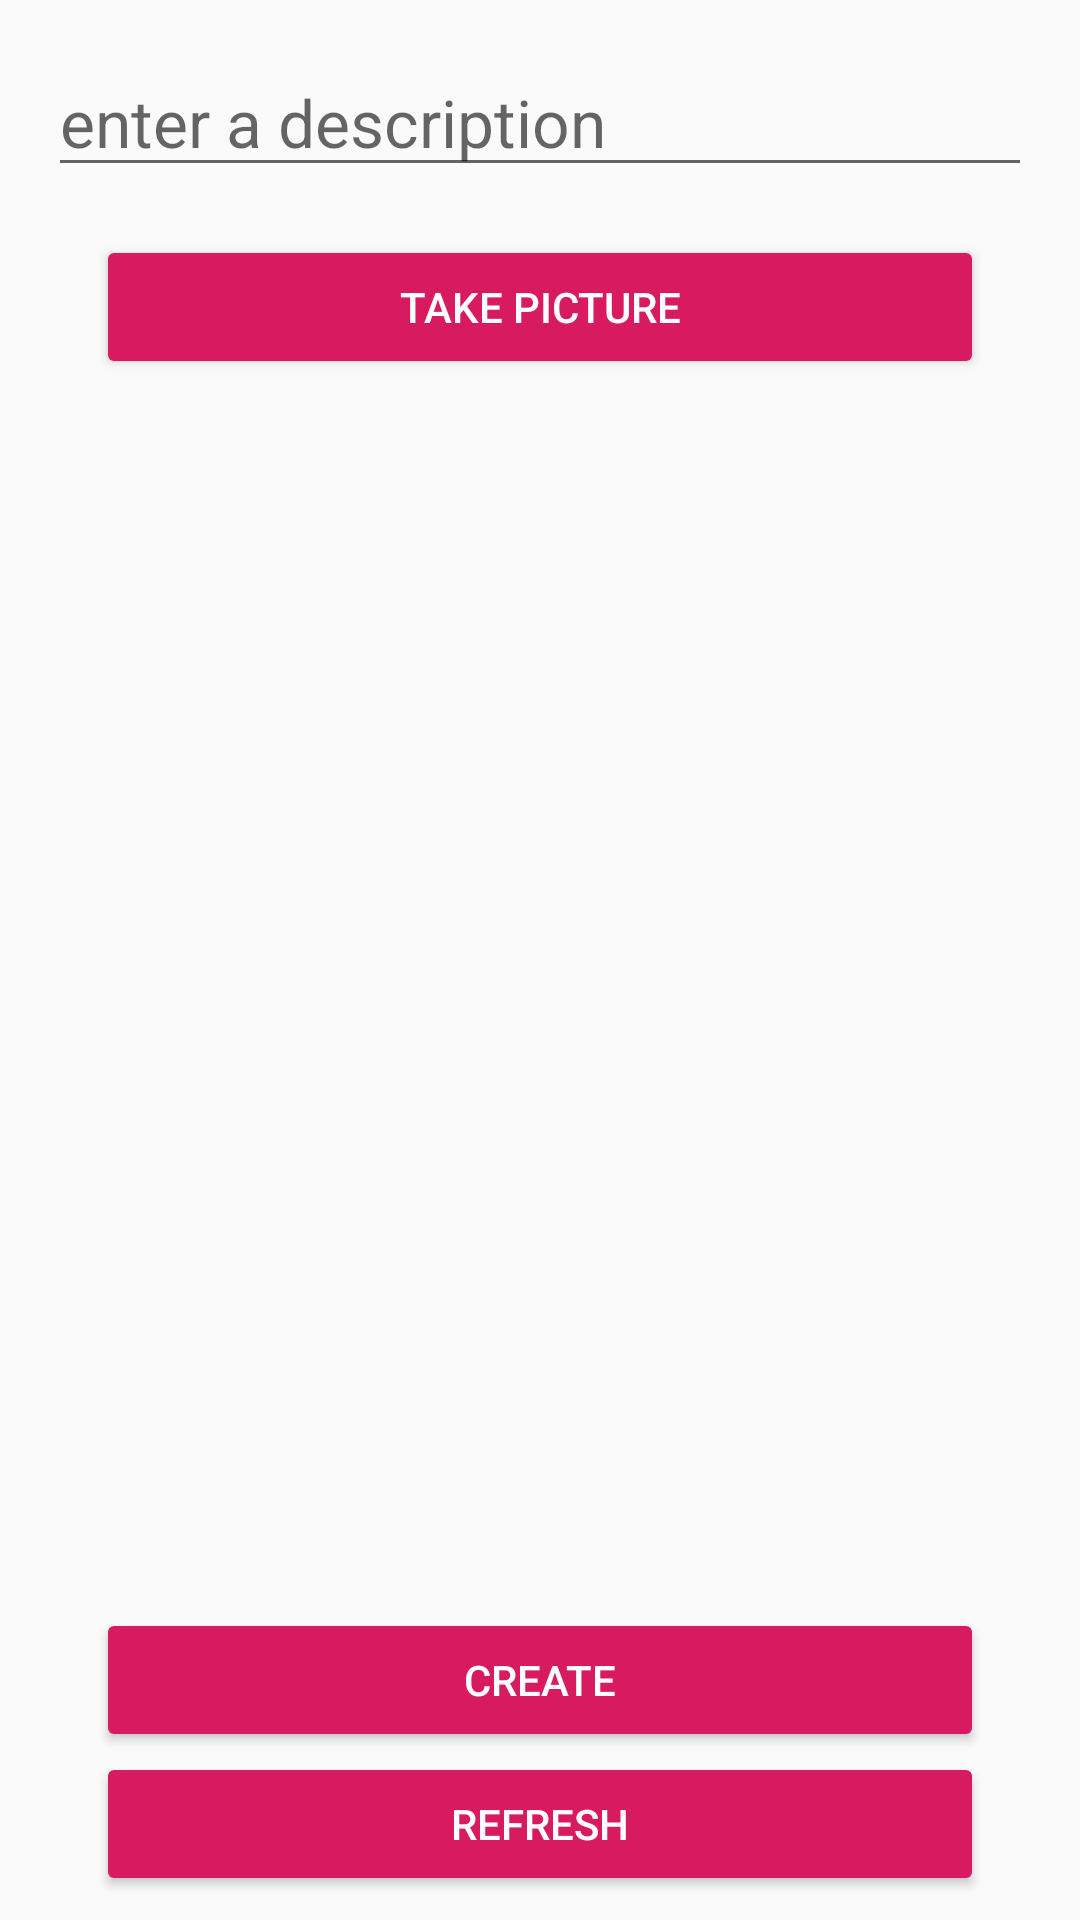

Write the Android layout XML for this screen, with the resource values it uses.
<!-- AndroidManifest.xml: application theme AppTheme -->
<!-- res/layout/fragment_compose.xml -->
<?xml version="1.0" encoding="utf-8"?>
<androidx.constraintlayout.widget.ConstraintLayout xmlns:android="http://schemas.android.com/apk/res/android"
    xmlns:app="http://schemas.android.com/apk/res-auto"
    xmlns:tools="http://schemas.android.com/tools"
    android:layout_width="match_parent"
    android:layout_height="match_parent">

    <EditText
        android:id="@+id/description_et"
        android:layout_width="match_parent"
        android:layout_height="wrap_content"
        android:layout_marginStart="16dp"
        android:layout_marginLeft="16dp"
        android:layout_marginTop="16dp"
        android:layout_marginEnd="16dp"
        android:layout_marginRight="16dp"
        android:layout_marginBottom="16dp"
        android:ems="10"
        android:hint="enter a description"
        android:inputType="textNoSuggestions"
        android:textAppearance="@style/TextAppearance.AppCompat.Large"
        app:layout_constraintBottom_toTopOf="@+id/takePic_btn"
        app:layout_constraintEnd_toEndOf="parent"
        app:layout_constraintHorizontal_bias="0.0"
        app:layout_constraintStart_toStartOf="parent"
        app:layout_constraintTop_toTopOf="parent" />

    <Button
        android:id="@+id/takePic_btn"
        style="@style/Widget.AppCompat.Button.Colored"
        android:layout_width="match_parent"
        android:layout_height="wrap_content"
        android:layout_marginStart="32dp"
        android:layout_marginLeft="32dp"
        android:layout_marginTop="16dp"
        android:layout_marginEnd="32dp"
        android:layout_marginRight="32dp"
        android:text="Take Picture"
        app:layout_constraintEnd_toEndOf="parent"
        app:layout_constraintHorizontal_bias="0.0"
        app:layout_constraintStart_toStartOf="parent"
        app:layout_constraintTop_toBottomOf="@+id/description_et" />

    <ImageView
        android:id="@+id/ivImage"
        android:layout_width="0dp"
        android:layout_height="300dp"
        android:layout_marginStart="8dp"
        android:layout_marginTop="16dp"
        android:layout_marginEnd="8dp"
        android:layout_marginBottom="16dp"
        android:scaleType="centerCrop"
        app:layout_constraintBottom_toTopOf="@+id/create_btn"
        app:layout_constraintEnd_toEndOf="parent"
        app:layout_constraintStart_toStartOf="parent"
        app:layout_constraintTop_toBottomOf="@+id/takePic_btn"
        app:srcCompat="@drawable/instagram_gradient_background" />

    <Button
        android:id="@+id/create_btn"
        style="@style/Widget.AppCompat.Button.Colored"
        android:layout_width="match_parent"
        android:layout_height="wrap_content"
        android:layout_marginStart="32dp"
        android:layout_marginLeft="32dp"
        android:layout_marginEnd="32dp"
        android:layout_marginRight="32dp"
        android:text="Create"
        app:layout_constraintBottom_toTopOf="@+id/refresh_btn"
        app:layout_constraintEnd_toEndOf="parent"
        app:layout_constraintStart_toStartOf="parent" />

    <Button
        android:id="@+id/refresh_btn"
        style="@style/Widget.AppCompat.Button.Colored"
        android:layout_width="match_parent"
        android:layout_height="wrap_content"
        android:layout_marginStart="32dp"
        android:layout_marginLeft="32dp"
        android:layout_marginEnd="32dp"
        android:layout_marginRight="32dp"
        android:layout_marginBottom="8dp"
        android:text="Refresh"
        app:layout_constraintBottom_toBottomOf="parent"
        app:layout_constraintEnd_toEndOf="parent"
        app:layout_constraintStart_toStartOf="parent" />
</androidx.constraintlayout.widget.ConstraintLayout>
<!-- resources referenced by this layout -->
<resources>
  <style name="AppTheme" parent="Theme.AppCompat.Light.NoActionBar">
          
          <item name="colorPrimary">@color/colorPrimary</item>
          <item name="colorPrimaryDark">@color/colorPrimaryDark</item>
          <item name="colorAccent">@color/colorAccent</item>
      </style>
  <color name="colorPrimary">#4FE91E63</color>
  <color name="colorPrimaryDark">#CEE91E63</color>
  <color name="colorAccent">#D81B60</color>
</resources>
